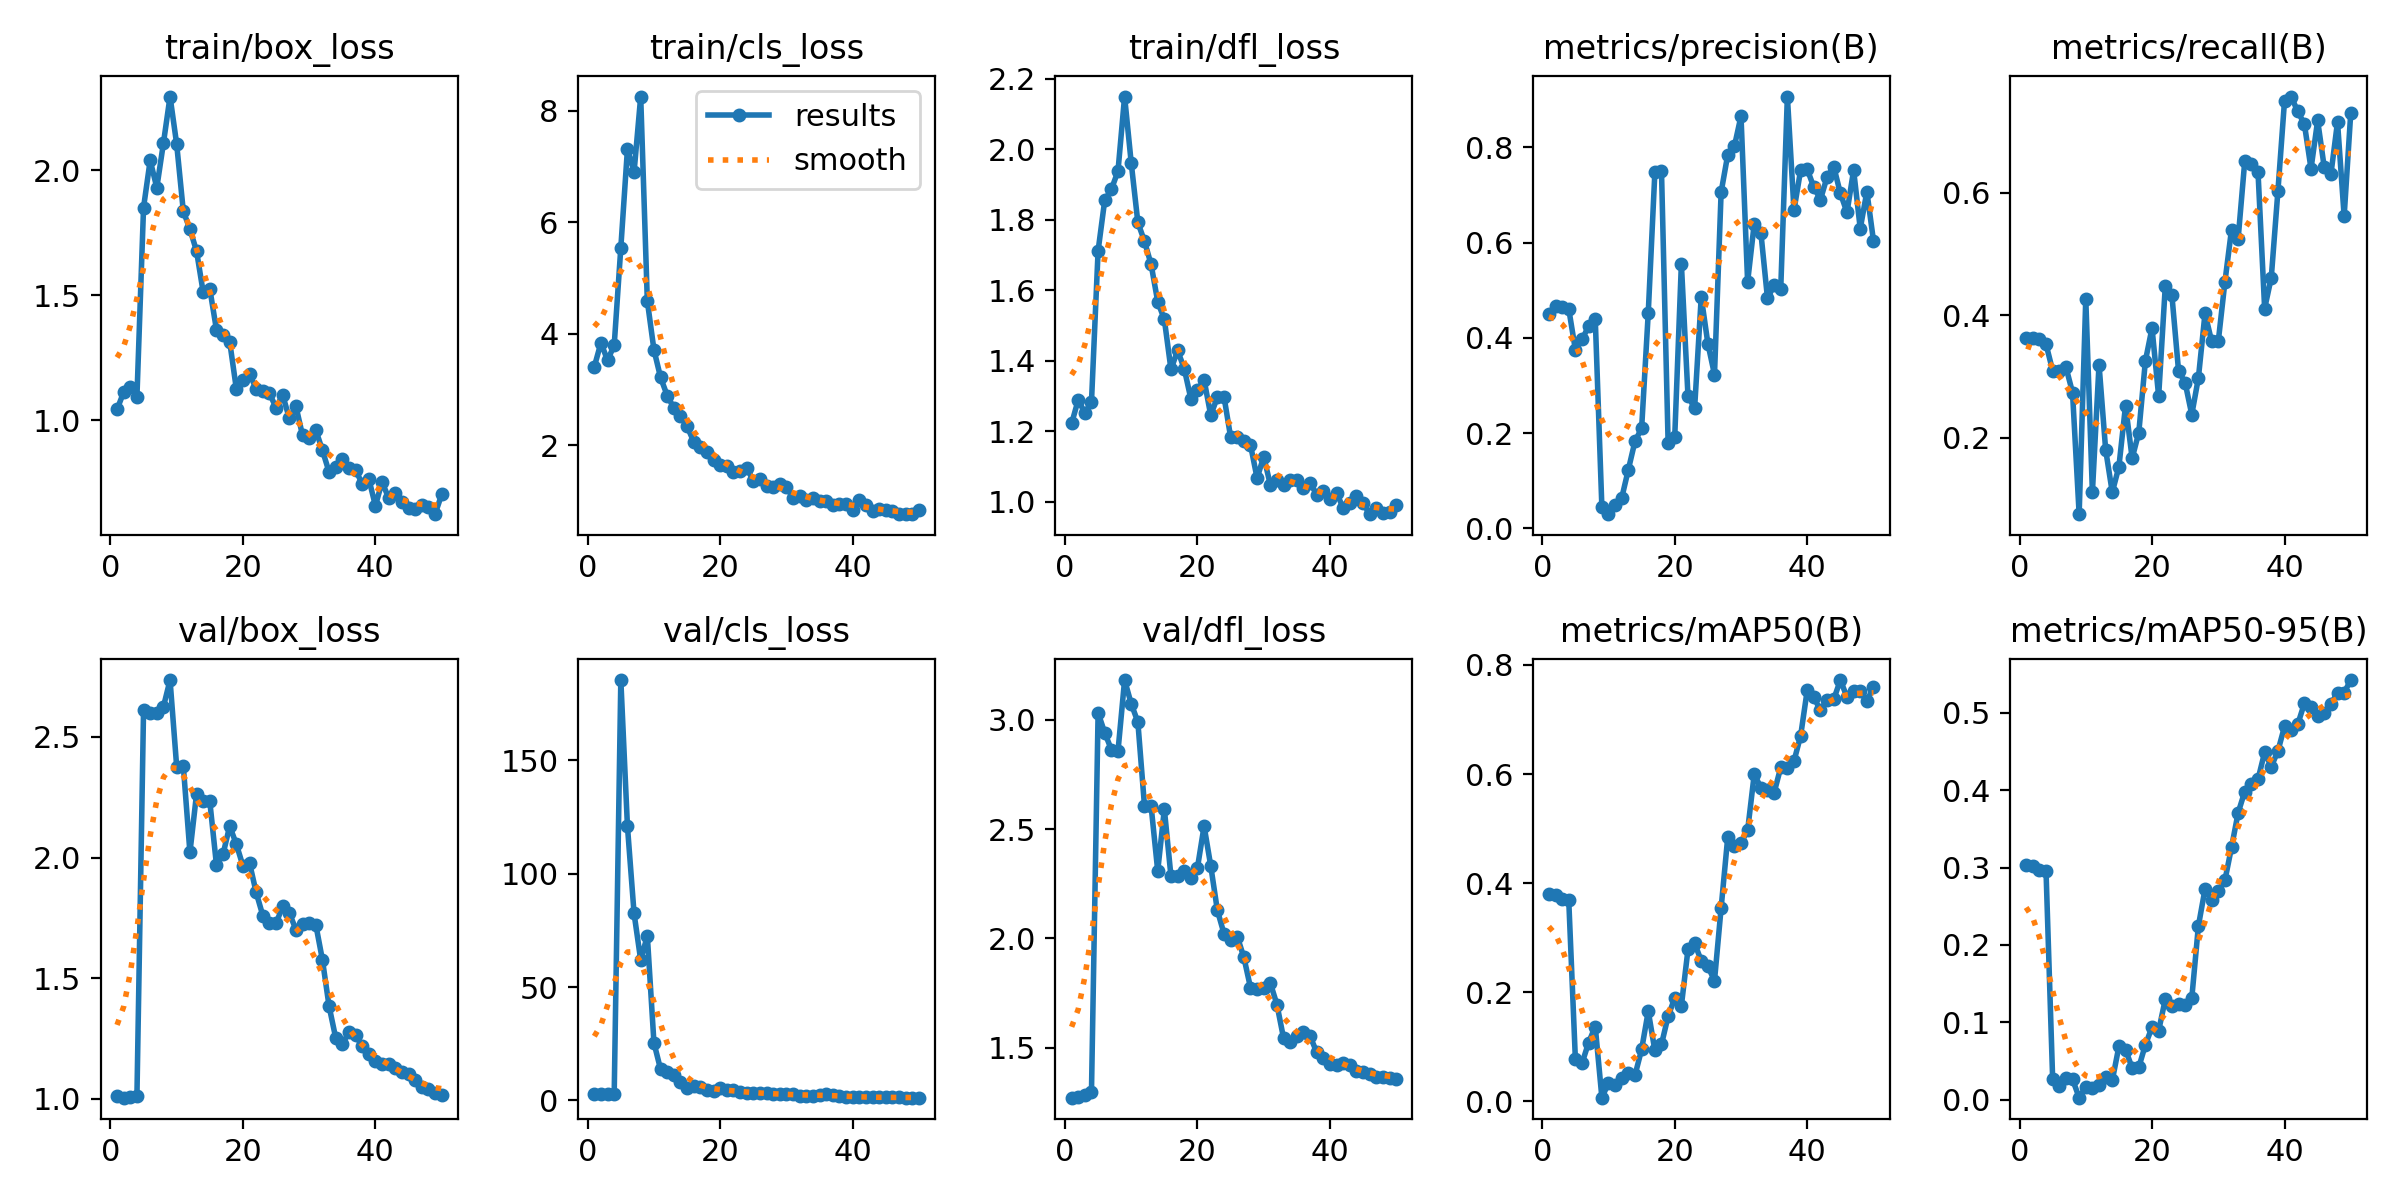

The data file committed next to this chart (first rows):
epoch, time, train/box_loss, train/cls_loss, train/dfl_loss, metrics/precision(B), metrics/recall(B), metrics/mAP50(B), metrics/mAP50-95(B), val/box_loss, val/cls_loss, val/dfl_loss, lr/pg0, lr/pg1, lr/pg2
1, 5.056, 1.044, 3.41, 1.222, 0.449, 0.3631, 0.3794, 0.3029, 1.01, 2.918, 1.272, 0.0003572, 0.0003572, 0.0003572
2, 6.406, 1.113, 3.84, 1.289, 0.4659, 0.3631, 0.3785, 0.3018, 1.004, 2.931, 1.275, 0.0008171, 0.0008171, 0.0008171
3, 7.634, 1.133, 3.525, 1.251, 0.4656, 0.3604, 0.3704, 0.2966, 1.008, 2.955, 1.283, 0.001258, 0.001258, 0.001258
4, 9.145, 1.094, 3.797, 1.283, 0.4607, 0.3526, 0.3688, 0.2954, 1.01, 2.966, 1.299, 0.001344, 0.001344, 0.001344
5, 10.36, 1.851, 5.545, 1.712, 0.3749, 0.3095, 0.07773, 0.02699, 2.612, 185.4, 3.031, 0.001316, 0.001316, 0.001316
6, 11.63, 2.04, 7.314, 1.855, 0.3966, 0.3095, 0.06987, 0.01756, 2.599, 120.9, 2.94, 0.001288, 0.001288, 0.001288
7, 12.92, 1.931, 6.899, 1.886, 0.4242, 0.3155, 0.108, 0.02758, 2.598, 82.43, 2.863, 0.001259, 0.001259, 0.001259
8, 14.1, 2.109, 8.253, 1.938, 0.4399, 0.2738, 0.1374, 0.02665, 2.625, 61.9, 2.856, 0.001231, 0.001231, 0.001231
9, 15.35, 2.295, 4.589, 2.15, 0.04436, 0.0754, 0.007, 0.00278, 2.736, 72.58, 3.181, 0.001203, 0.001203, 0.001203
10, 16.54, 2.105, 3.713, 1.961, 0.02963, 0.4266, 0.03388, 0.01693, 2.377, 25.36, 3.073, 0.001174, 0.001174, 0.001174
11, 17.78, 1.837, 3.218, 1.793, 0.04814, 0.1111, 0.03113, 0.01509, 2.38, 13.71, 2.989, 0.001146, 0.001146, 0.001146
12, 19, 1.764, 2.894, 1.739, 0.06392, 0.3194, 0.04345, 0.01899, 2.021, 12.67, 2.607, 0.001118, 0.001118, 0.001118
13, 20.09, 1.677, 2.672, 1.674, 0.1234, 0.1806, 0.05218, 0.02923, 2.264, 11.05, 2.605, 0.001089, 0.001089, 0.001089
14, 21.3, 1.513, 2.527, 1.568, 0.1829, 0.1111, 0.0482, 0.02497, 2.236, 7.915, 2.309, 0.001061, 0.001061, 0.001061
15, 22.48, 1.526, 2.343, 1.517, 0.2098, 0.1528, 0.09544, 0.06896, 2.233, 5.684, 2.591, 0.001033, 0.001033, 0.001033
16, 23.69, 1.363, 2.068, 1.375, 0.4521, 0.2526, 0.1654, 0.06475, 1.971, 6.136, 2.284, 0.001005, 0.001005, 0.001005
17, 25.38, 1.342, 1.98, 1.429, 0.7477, 0.1667, 0.09347, 0.04115, 2.014, 5.796, 2.283, 0.0009763, 0.0009763, 0.0009763
18, 27.58, 1.315, 1.889, 1.378, 0.7497, 0.2083, 0.1048, 0.04194, 2.13, 4.461, 2.307, 0.000948, 0.000948, 0.000948
19, 28.7, 1.127, 1.733, 1.292, 0.1788, 0.3254, 0.1563, 0.07106, 2.056, 3.932, 2.274, 0.0009197, 0.0009197, 0.0009197
20, 29.92, 1.162, 1.644, 1.317, 0.1925, 0.379, 0.1896, 0.09383, 1.966, 5.534, 2.324, 0.0008914, 0.0008914, 0.0008914
21, 31.13, 1.187, 1.625, 1.346, 0.5552, 0.2679, 0.1754, 0.0892, 1.977, 4.749, 2.513, 0.0008631, 0.0008631, 0.0008631
22, 32.31, 1.125, 1.522, 1.246, 0.2772, 0.4468, 0.2788, 0.1298, 1.855, 4.679, 2.332, 0.0008348, 0.0008348, 0.0008348
23, 33.55, 1.118, 1.536, 1.296, 0.2525, 0.4325, 0.2901, 0.1216, 1.76, 3.768, 2.129, 0.0008065, 0.0008065, 0.0008065
24, 34.7, 1.108, 1.603, 1.298, 0.486, 0.3095, 0.2578, 0.1237, 1.729, 3.044, 2.022, 0.0007782, 0.0007782, 0.0007782
25, 35.97, 1.051, 1.362, 1.184, 0.3878, 0.2897, 0.2475, 0.1225, 1.727, 3.09, 1.991, 0.0007499, 0.0007499, 0.0007499
26, 37.14, 1.102, 1.403, 1.184, 0.3227, 0.2379, 0.2215, 0.1312, 1.798, 3.472, 2.009, 0.0007216, 0.0007216, 0.0007216
27, 38.38, 1.009, 1.267, 1.172, 0.7059, 0.2976, 0.3546, 0.2245, 1.77, 3.098, 1.914, 0.0006934, 0.0006934, 0.0006934
28, 39.53, 1.057, 1.262, 1.161, 0.7843, 0.4029, 0.4845, 0.2721, 1.701, 2.637, 1.776, 0.0006651, 0.0006651, 0.0006651
29, 40.74, 0.9397, 1.307, 1.067, 0.8019, 0.3571, 0.4685, 0.2581, 1.725, 2.751, 1.771, 0.0006368, 0.0006368, 0.0006368
30, 41.93, 0.9315, 1.246, 1.128, 0.8655, 0.3571, 0.4741, 0.2701, 1.727, 2.898, 1.772, 0.0006085, 0.0006085, 0.0006085
31, 43.11, 0.9614, 1.065, 1.048, 0.5173, 0.4539, 0.4967, 0.2834, 1.722, 2.621, 1.796, 0.0005802, 0.0005802, 0.0005802
32, 44.32, 0.8804, 1.091, 1.061, 0.6399, 0.5397, 0.6, 0.326, 1.576, 2.095, 1.697, 0.0005519, 0.0005519, 0.0005519
33, 45.53, 0.7939, 1.026, 1.046, 0.6208, 0.5248, 0.5752, 0.3707, 1.384, 1.941, 1.543, 0.0005236, 0.0005236, 0.0005236
34, 46.83, 0.8142, 1.053, 1.062, 0.4827, 0.6514, 0.5706, 0.3981, 1.253, 2.112, 1.526, 0.0004953, 0.0004953, 0.0004953
35, 48.12, 0.8438, 1.001, 1.061, 0.5105, 0.6468, 0.566, 0.4079, 1.226, 2.448, 1.556, 0.000467, 0.000467, 0.000467
36, 49.39, 0.8093, 1.012, 1.04, 0.5032, 0.6329, 0.6123, 0.414, 1.276, 2.746, 1.574, 0.0004387, 0.0004387, 0.0004387
37, 50.61, 0.8024, 0.9236, 1.054, 0.9066, 0.4108, 0.6114, 0.4488, 1.264, 2.49, 1.554, 0.0004104, 0.0004104, 0.0004104
38, 51.79, 0.7464, 0.9563, 1.02, 0.6682, 0.4612, 0.6239, 0.4302, 1.217, 1.998, 1.479, 0.0003821, 0.0003821, 0.0003821
39, 53, 0.7668, 0.9539, 1.03, 0.752, 0.6019, 0.6701, 0.4503, 1.185, 1.588, 1.454, 0.0003538, 0.0003538, 0.0003538
40, 54.2, 0.6585, 0.8491, 1.009, 0.7539, 0.7496, 0.754, 0.4821, 1.156, 1.467, 1.426, 0.0003255, 0.0003255, 0.0003255
41, 57.2, 0.7541, 1.023, 1.025, 0.7158, 0.7565, 0.7405, 0.4775, 1.145, 1.386, 1.421, 0.0002972, 0.0002972, 0.0002972
42, 58.44, 0.6895, 0.926, 0.9817, 0.6903, 0.7321, 0.7168, 0.485, 1.142, 1.321, 1.429, 0.0002689, 0.0002689, 0.0002689
43, 59.54, 0.7113, 0.8205, 0.9952, 0.7381, 0.7116, 0.7365, 0.512, 1.129, 1.336, 1.421, 0.0002406, 0.0002406, 0.0002406
44, 60.63, 0.6743, 0.8588, 1.016, 0.7595, 0.6389, 0.737, 0.5071, 1.111, 1.359, 1.393, 0.0002123, 0.0002123, 0.0002123
45, 61.77, 0.6489, 0.837, 0.9951, 0.7035, 0.7175, 0.7724, 0.496, 1.103, 1.368, 1.388, 0.0001841, 0.0001841, 0.0001841
46, 62.83, 0.6439, 0.8223, 0.9644, 0.6633, 0.6409, 0.7412, 0.4998, 1.079, 1.365, 1.38, 0.0001558, 0.0001558, 0.0001558
47, 63.9, 0.6598, 0.7673, 0.9818, 0.752, 0.6297, 0.7522, 0.5109, 1.048, 1.303, 1.369, 0.0001275, 0.0001275, 0.0001275
48, 65.03, 0.6551, 0.7685, 0.9685, 0.6292, 0.715, 0.7516, 0.5259, 1.039, 1.251, 1.369, 9.91726e-05, 9.91726e-05, 9.91726e-05
49, 66.12, 0.625, 0.7708, 0.9695, 0.707, 0.5614, 0.7334, 0.5258, 1.026, 1.22, 1.363, 7.08784e-05, 7.08784e-05, 7.08784e-05
50, 67.23, 0.7037, 0.8404, 0.99, 0.6035, 0.7302, 0.7601, 0.5421, 1.016, 1.199, 1.357, 4.25842e-05, 4.25842e-05, 4.25842e-05
